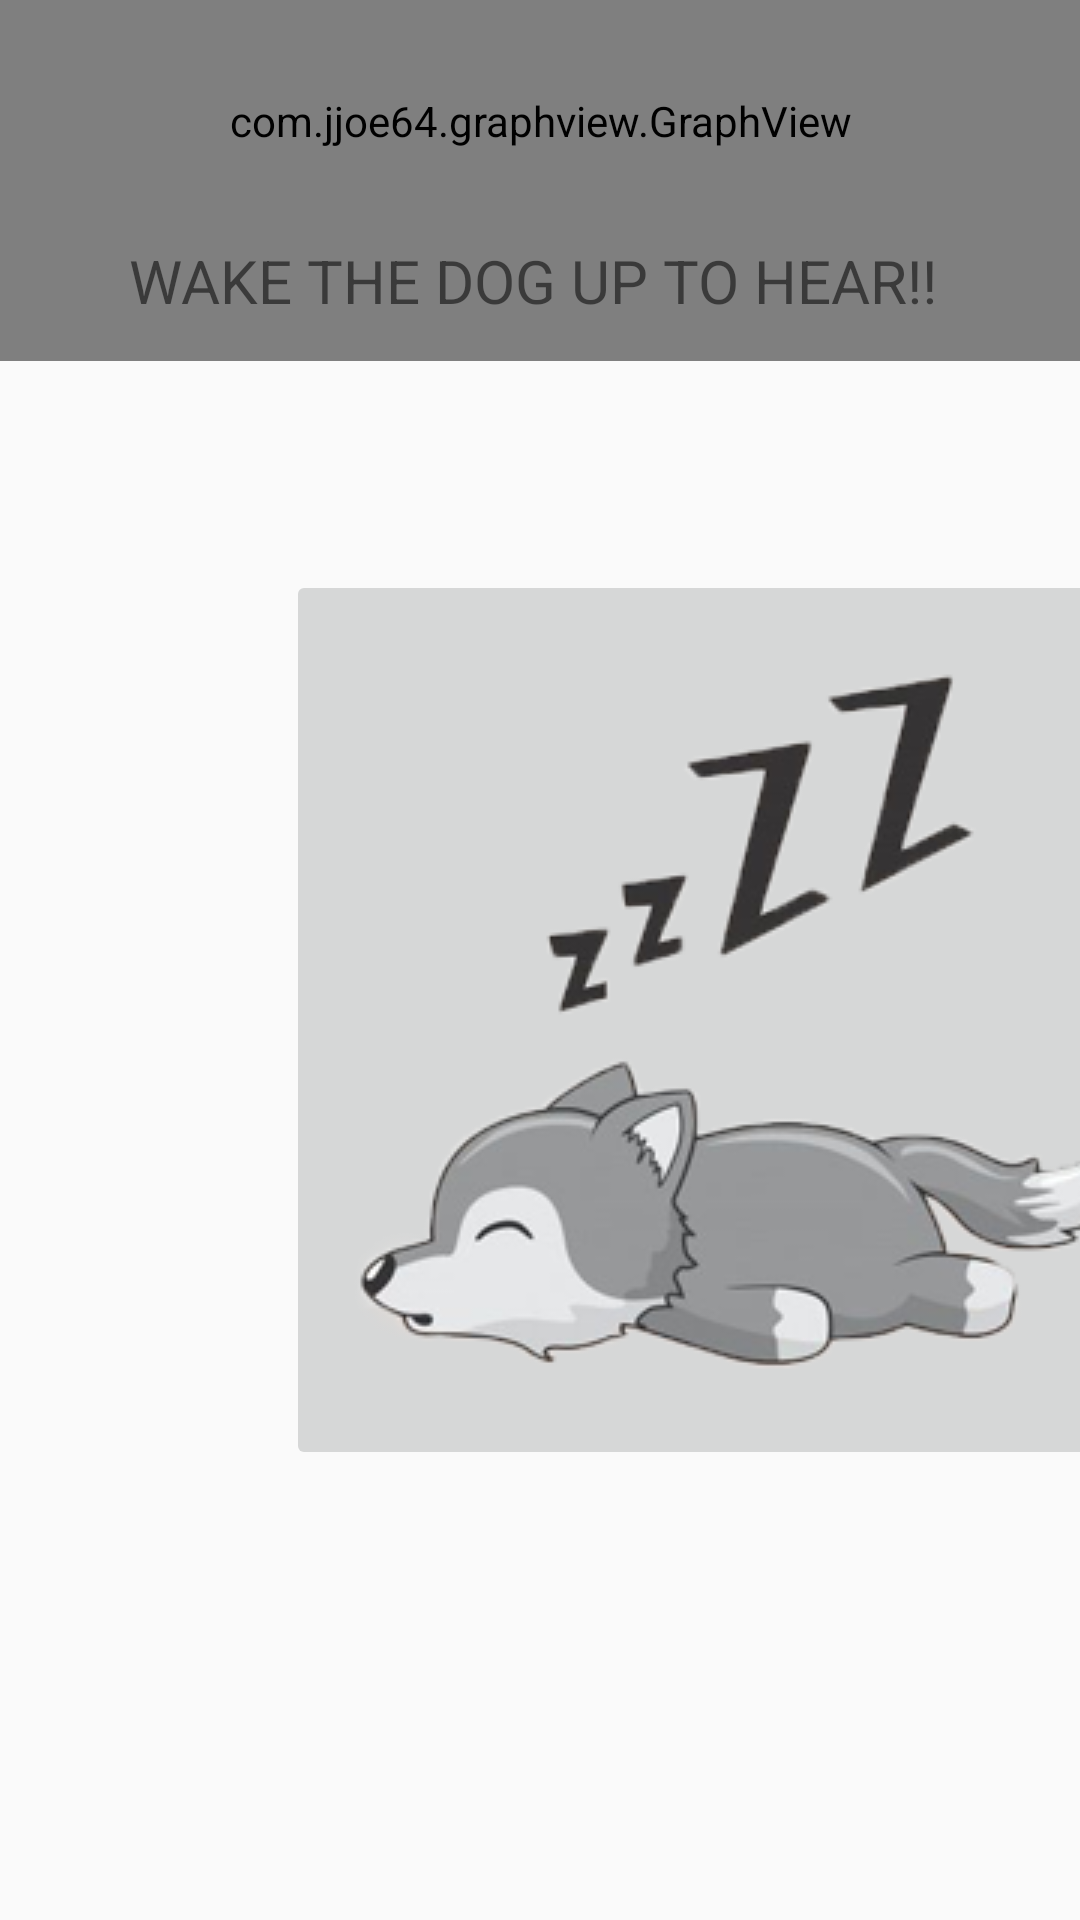

Layout XML and referenced resources for this Android screen:
<!-- AndroidManifest.xml: application theme AppTheme -->
<!-- res/layout/translator_layout.xml -->
<?xml version="1.0" encoding="utf-8"?>
<androidx.constraintlayout.widget.ConstraintLayout xmlns:android="http://schemas.android.com/apk/res/android"
    xmlns:app="http://schemas.android.com/apk/res-auto"
    xmlns:tools="http://schemas.android.com/tools"
    android:layout_width="match_parent"

    android:layout_height="match_parent">

    <ImageButton
        android:id="@+id/record"
        android:layout_width="300dp"
        android:layout_height="300dp"
        android:layout_marginBottom="150dp"
        android:layout_marginLeft="130dp"

        android:src="@drawable/microphone"
        app:layout_constraintBottom_toBottomOf="parent"
        app:layout_constraintEnd_toEndOf="parent"
        app:layout_constraintHorizontal_bias="0.498"
        app:layout_constraintStart_toStartOf="parent" />

    <com.jjoe64.graphview.GraphView
        android:layout_width="match_parent"
        android:layout_height="160dp"
        android:layout_marginBottom="70dp"
        android:id="@+id/graph"
        app:layout_constraintBottom_toTopOf="@id/record"
        />

    <TextView
        android:id="@+id/textView"
        android:layout_width="wrap_content"
        android:layout_height="wrap_content"
        android:text="WAKE THE DOG UP TO HEAR!! "
        android:layout_marginTop="80dp"
        android:textSize="20sp"
        android:layout_gravity="center"
        app:layout_constraintEnd_toEndOf="parent"
        app:layout_constraintStart_toStartOf="parent"
        app:layout_constraintTop_toTopOf="parent" />

</androidx.constraintlayout.widget.ConstraintLayout>
<!-- resources referenced by this layout -->
<resources>
  <!-- drawable microphone: png bitmap (drawable, 47461 bytes) -->
  <style name="AppTheme" parent="Theme.AppCompat.Light.NoActionBar">
          
          <item name="colorPrimary">@color/colorPrimary</item>
          <item name="colorPrimaryDark">@color/colorPrimaryDark</item>
          <item name="colorAccent">@color/colorAccent</item>
      </style>
  <!-- not gathered from this repository: default colours our renderer supplied (Android Studio template values) -->
  <color name="colorPrimary">#FF6200EE</color>
  <color name="colorPrimaryDark">#FF3700B3</color>
  <color name="colorAccent">#FF03DAC5</color>
</resources>
